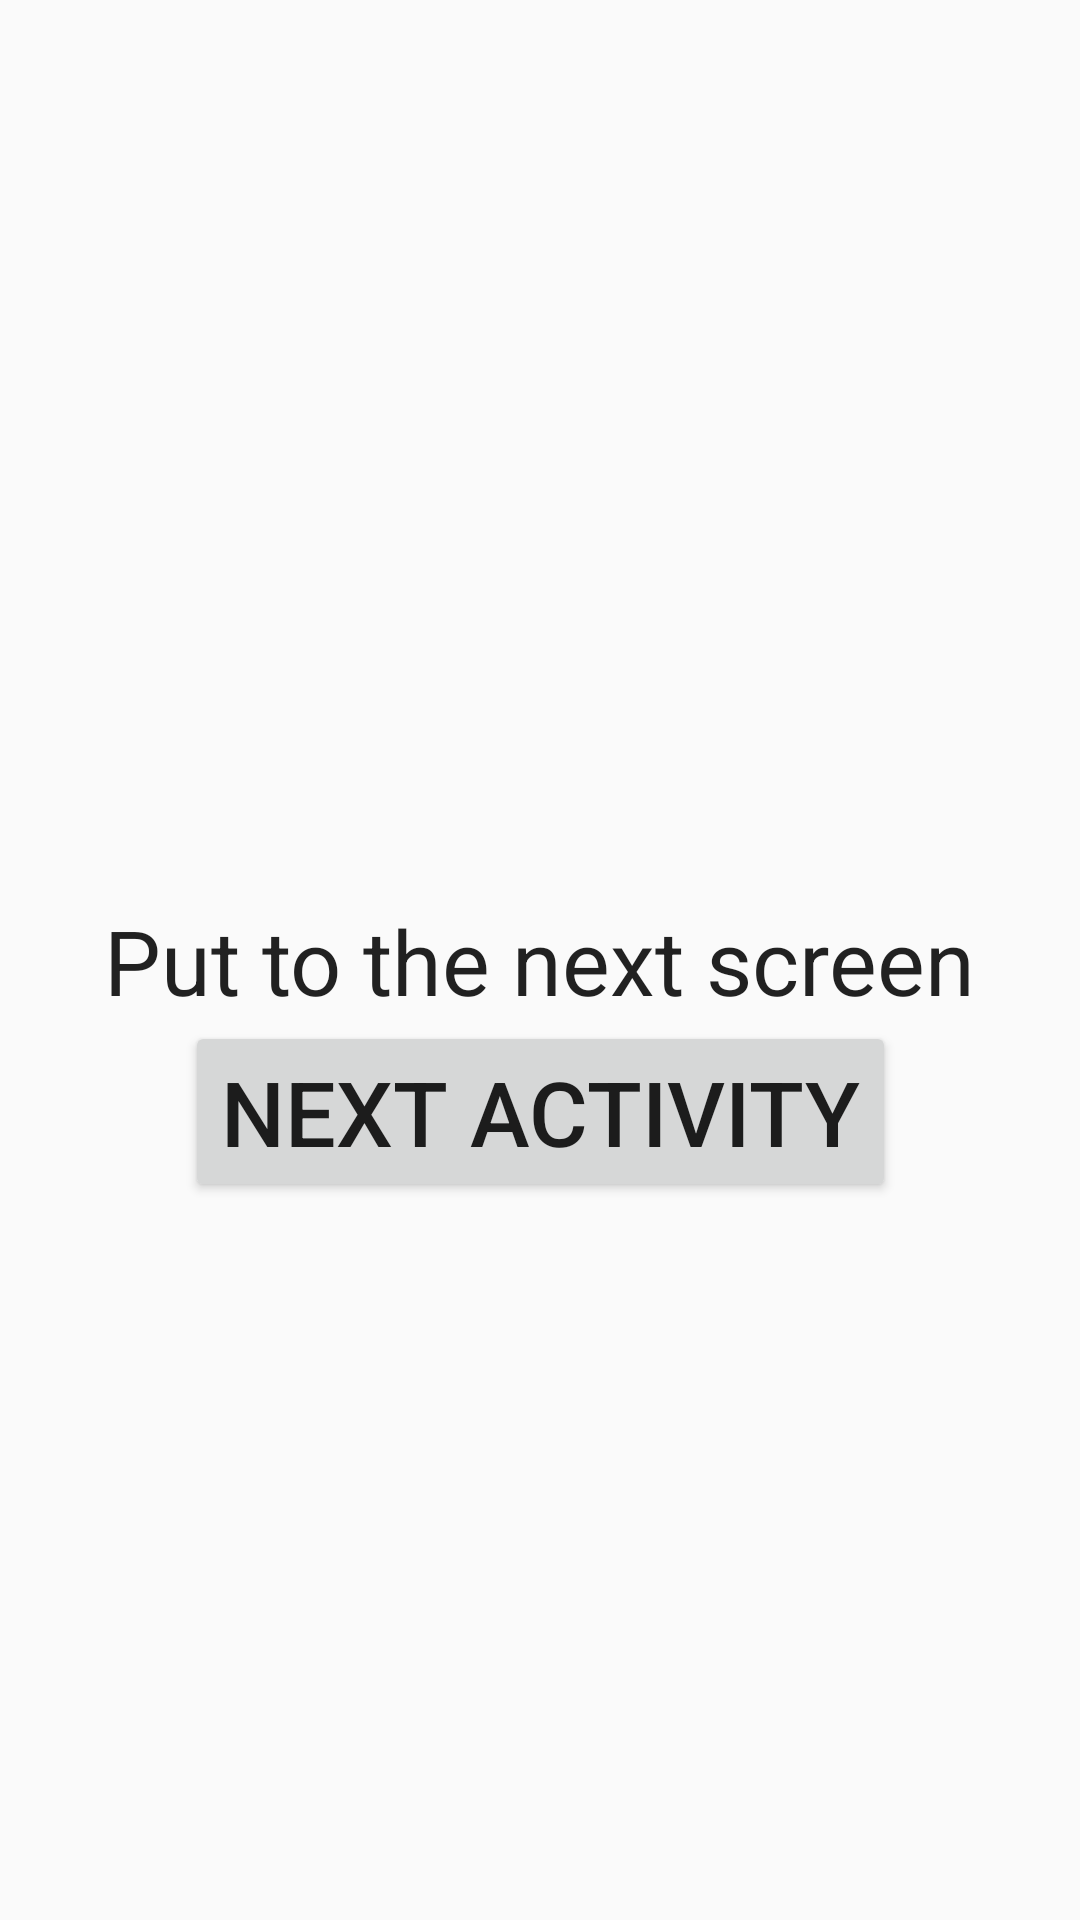

Android layout source for this screen:
<!-- AndroidManifest.xml: application theme AppTheme -->
<!-- res/layout/activity_main.xml -->
<?xml version="1.0" encoding="utf-8"?>
<androidx.constraintlayout.widget.ConstraintLayout xmlns:android="http://schemas.android.com/apk/res/android"
    xmlns:app="http://schemas.android.com/apk/res-auto"
    xmlns:tools="http://schemas.android.com/tools"
    android:layout_width="match_parent"
    android:layout_height="match_parent"
    tools:context=".MainActivity">

    <TextView
        android:id="@+id/description_text_view"
        android:layout_width="wrap_content"
        android:layout_height="wrap_content"
        style="@style/AppTheme"
        android:text="@string/description_main_text_view"
        app:layout_constraintBottom_toBottomOf="parent"
        app:layout_constraintLeft_toLeftOf="parent"
        app:layout_constraintRight_toRightOf="parent"
        app:layout_constraintTop_toTopOf="parent" />

    <Button
        android:id="@+id/next_activity_button"
        android:layout_width="wrap_content"
        android:layout_height="wrap_content"
        android:onClick="nextActivity"
        android:text="@string/next_activity_button"
        app:layout_constraintEnd_toEndOf="parent"
        app:layout_constraintStart_toStartOf="parent"
        app:layout_constraintTop_toBottomOf="@+id/description_text_view" />
</androidx.constraintlayout.widget.ConstraintLayout>
<!-- resources referenced by this layout -->
<resources>
  <string name="description_main_text_view">Put to the next screen</string>
  <string name="next_activity_button">Next Activity</string>
  <style name="AppTheme" parent="Theme.AppCompat.Light.DarkActionBar">
          
          <item name="colorPrimary">@color/colorPrimary</item>
          <item name="colorPrimaryDark">@color/colorPrimaryDark</item>
          <item name="colorAccent">@color/colorAccent</item>
          <item name="android:textSize">30sp</item>
      </style>
  <!-- not gathered from this repository: default colours our renderer supplied (Android Studio template values) -->
  <color name="colorPrimary">#FF6200EE</color>
  <color name="colorPrimaryDark">#FF3700B3</color>
  <color name="colorAccent">#FF03DAC5</color>
</resources>
